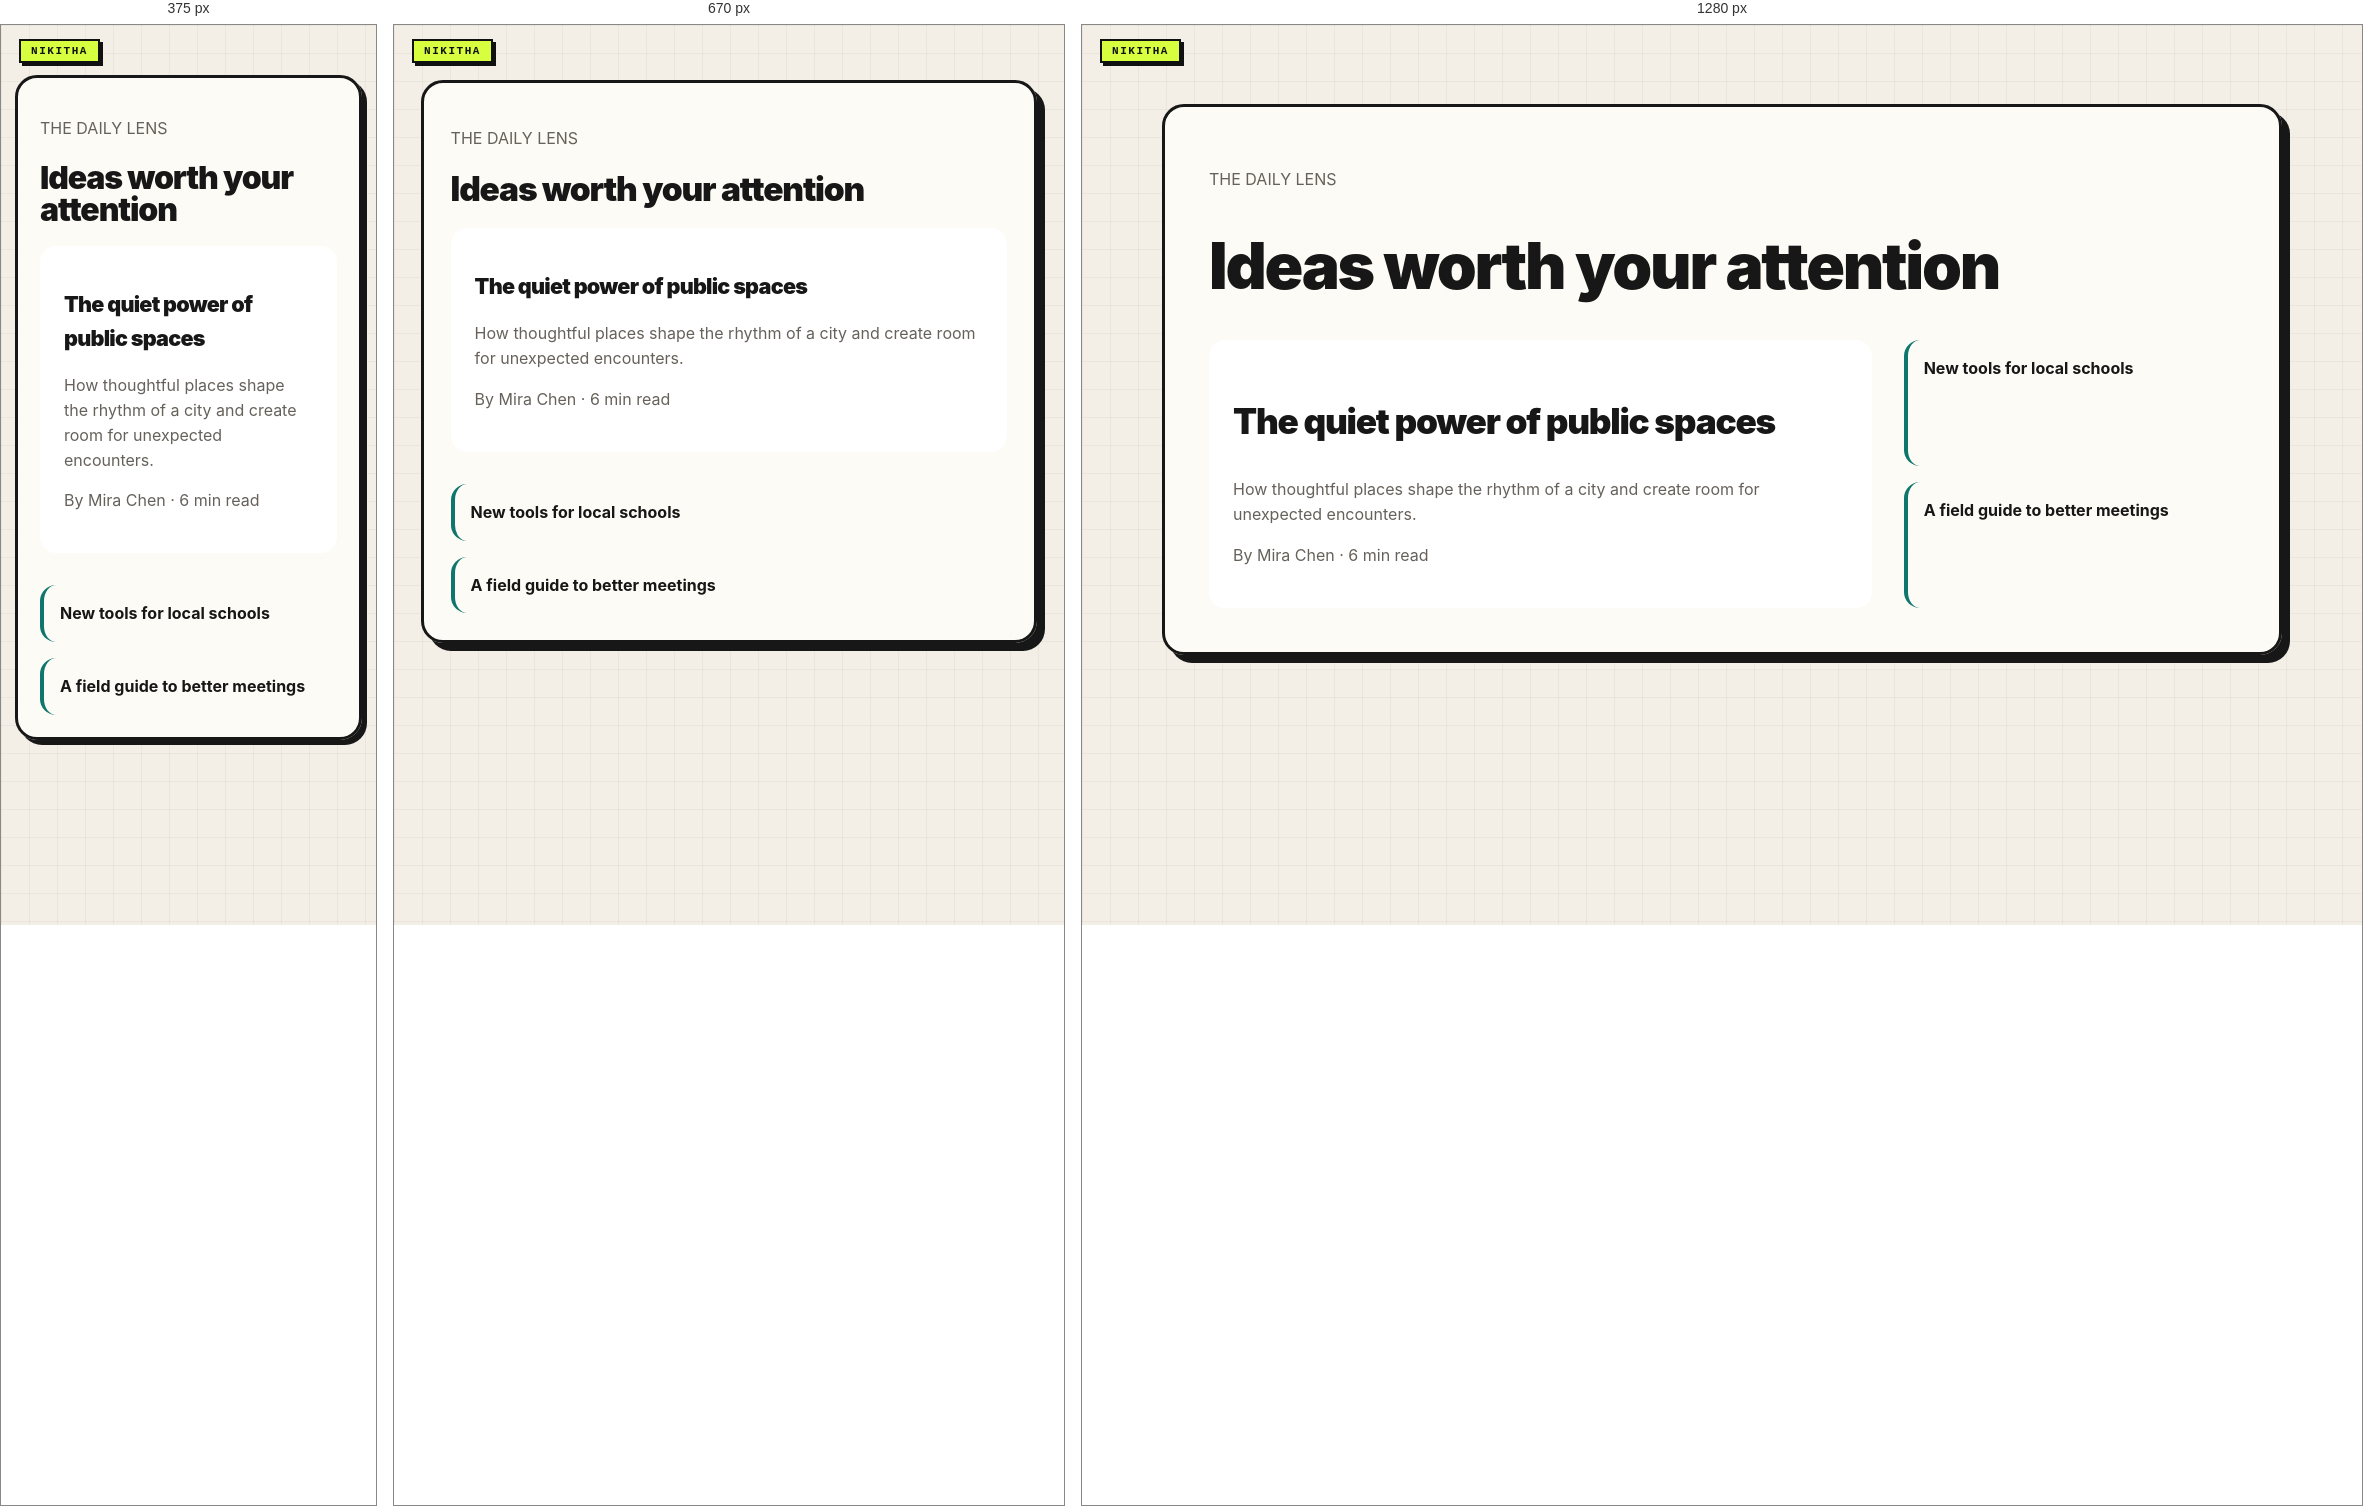
Rendered at 375 px, 670 px and 1280 px, left to right.

<!-- file: 58-news-blog.html -->
<!doctype html><html lang="en"><head><link rel="stylesheet" href="../nikitha-ui.css"><meta charset="utf-8"><meta name="viewport" content="width=device-width,initial-scale=1"><title>News Blog</title><link rel="stylesheet" href="advanced.css"><style>.news{display:grid;grid-template-columns:2fr 1fr;gap:2rem}.story{background:#fff;padding:1.5rem}.latest{display:grid;gap:1rem}.latest article{padding:1rem;border-left:4px solid #0f766e}@media(max-width:700px){.news{grid-template-columns:1fr}}</style></head><body class="nikitha-ui"><main><header><p>THE DAILY LENS</p><h1>Ideas worth your attention</h1></header><div class="news"><article class="story"><h2>The quiet power of public spaces</h2><p>How thoughtful places shape the rhythm of a city and create room for unexpected encounters.</p><p>By Mira Chen · 6 min read</p></article><aside class="latest"><article><strong>New tools for local schools</strong></article><article><strong>A field guide to better meetings</strong></article></aside></div></main></body></html>

/* @media block from nikitha-ui.css */
@media(max-width:640px){
  body.nikitha-ui{padding:22px 14px 30px !important}
  body.nikitha-ui::before{position:absolute}
  body.nikitha-ui > main,
  body.nikitha-ui > header,
  body.nikitha-ui > .page{box-shadow:5px 5px 0 #171717 !important}
}

/* @media block from advanced.css */
@media(max-width:700px){.cols{grid-template-columns:1fr}}